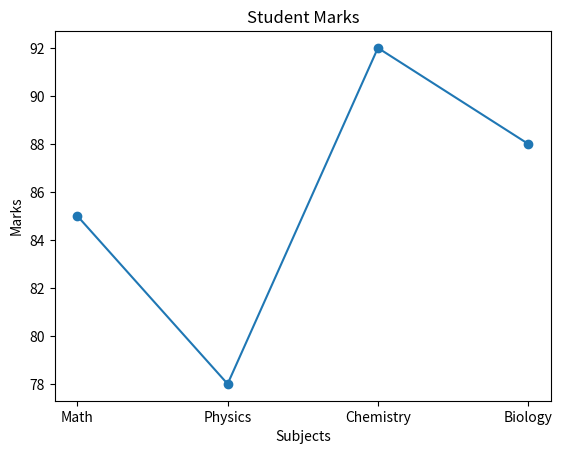

Generate this figure with matplotlib:

import numpy as np
import pandas as pd
import matplotlib.pyplot as plt

subjects = ["Math", "Physics", "Chemistry", "Biology"]
marks = np.array([85, 78, 92, 88])

df = pd.DataFrame({
    "Subject": subjects,
    "Marks": marks
})

print(df)

plt.plot(subjects, marks, marker='o')
plt.title("Student Marks")
plt.xlabel("Subjects")
plt.ylabel("Marks")
plt.show()
